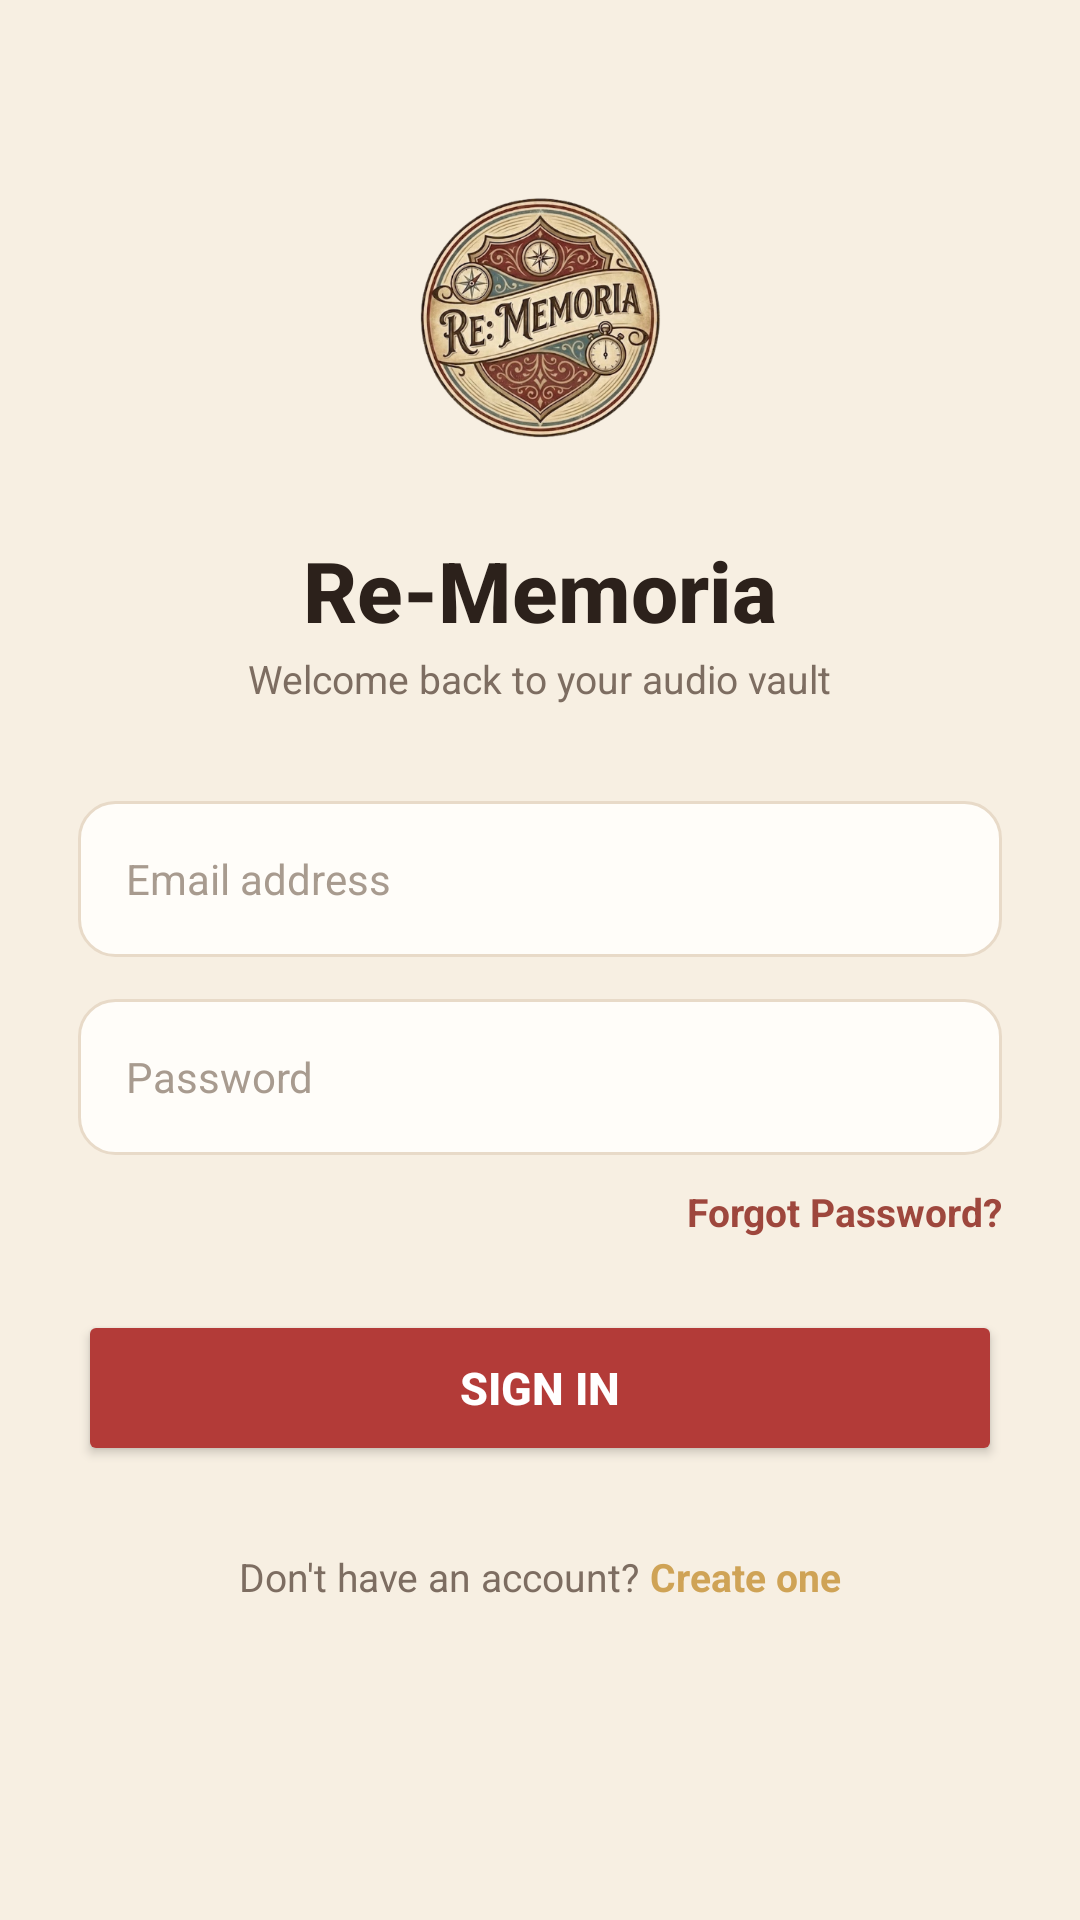

Reconstruct the res/layout file that produces this screen, plus the resources it refers to.
<!-- AndroidManifest.xml: application theme Theme.Finalproject -->
<!-- res/layout/auth_login.xml -->
<?xml version="1.0" encoding="utf-8"?>
<androidx.constraintlayout.widget.ConstraintLayout
    xmlns:android="http://schemas.android.com/apk/res/android"
    xmlns:app="http://schemas.android.com/apk/res-auto"
    android:layout_width="match_parent"
    android:layout_height="match_parent"
    android:padding="26dp"
    android:background="@color/vintage_background">

    
    <ImageView
        android:id="@+id/imgLogo"
        android:layout_width="120dp"
        android:layout_height="120dp"
        android:src="@drawable/logowmp1"
        android:contentDescription="App Logo"
        app:layout_constraintTop_toTopOf="parent"
        app:layout_constraintStart_toStartOf="parent"
        app:layout_constraintEnd_toEndOf="parent"
        android:layout_marginTop="20dp"/>

    
    <TextView
        android:id="@+id/tvLoginTitle"
        android:layout_width="wrap_content"
        android:layout_height="wrap_content"
        android:text="Re-Memoria"
        android:textSize="28sp"
        android:textStyle="bold"
        android:textColor="@color/text_primary"
        android:fontFamily="sans-serif-medium"
        android:layout_marginTop="12dp"
        app:layout_constraintTop_toBottomOf="@id/imgLogo"
        app:layout_constraintStart_toStartOf="parent"
        app:layout_constraintEnd_toEndOf="parent"/>

    <TextView
        android:id="@+id/tvLoginSubtitle"
        android:layout_width="wrap_content"
        android:layout_height="wrap_content"
        android:text="Welcome back to your audio vault"
        android:textSize="13sp"
        android:textColor="@color/text_secondary"
        android:layout_marginTop="2dp"
        app:layout_constraintTop_toBottomOf="@id/tvLoginTitle"
        app:layout_constraintStart_toStartOf="parent"
        app:layout_constraintEnd_toEndOf="parent"/>

    
    <EditText
        android:id="@+id/etEmail"
        android:layout_width="0dp"
        android:layout_height="52dp"
        android:hint="Email address"
        android:inputType="textEmailAddress"
        android:paddingHorizontal="16dp"
        android:background="@drawable/rounded_input"
        android:textColor="@color/text_primary"
        android:textColorHint="@color/text_tertiary"
        android:textSize="14sp"
        android:layout_marginTop="32dp"
        app:layout_constraintTop_toBottomOf="@id/tvLoginSubtitle"
        app:layout_constraintStart_toStartOf="parent"
        app:layout_constraintEnd_toEndOf="parent"/>

    
    <EditText
        android:id="@+id/etPassword"
        android:layout_width="0dp"
        android:layout_height="52dp"
        android:hint="Password"
        android:inputType="textPassword"
        android:paddingHorizontal="16dp"
        android:background="@drawable/rounded_input"
        android:textColor="@color/text_primary"
        android:textColorHint="@color/text_tertiary"
        android:textSize="14sp"
        android:layout_marginTop="14dp"
        app:layout_constraintTop_toBottomOf="@id/etEmail"
        app:layout_constraintStart_toStartOf="parent"
        app:layout_constraintEnd_toEndOf="parent"/>

    
    <TextView
        android:id="@+id/tvForgotPassword"
        android:layout_width="wrap_content"
        android:layout_height="wrap_content"
        android:text="Forgot Password?"
        android:textColor="@color/brick_red"
        android:textStyle="bold"
        android:textSize="13sp"
        android:layout_marginTop="10dp"
        app:layout_constraintTop_toBottomOf="@id/etPassword"
        app:layout_constraintEnd_toEndOf="parent"/>

    
    <Button
        android:id="@+id/btnLogin"
        android:layout_width="0dp"
        android:layout_height="52dp"
        android:text="Sign In"
        android:textStyle="bold"
        android:textSize="15sp"
        android:textColor="@android:color/white"
        android:backgroundTint="@color/fab_wax_red"
        app:cornerRadius="26dp"
        android:elevation="3dp"
        android:layout_marginTop="24dp"
        app:layout_constraintTop_toBottomOf="@id/tvForgotPassword"
        app:layout_constraintStart_toStartOf="parent"
        app:layout_constraintEnd_toEndOf="parent"/>

    
    <LinearLayout
        android:id="@+id/layoutGoSignup"
        android:layout_width="wrap_content"
        android:layout_height="wrap_content"
        android:orientation="horizontal"
        android:gravity="center"
        android:padding="12dp"
        android:clickable="true"
        android:focusable="true"
        android:background="?attr/selectableItemBackground"
        android:layout_marginTop="16dp"
        app:layout_constraintTop_toBottomOf="@id/btnLogin"
        app:layout_constraintStart_toStartOf="parent"
        app:layout_constraintEnd_toEndOf="parent">

        <TextView
            android:layout_width="wrap_content"
            android:layout_height="wrap_content"
            android:text="Don't have an account? "
            android:textColor="@color/text_secondary"
            android:textSize="13sp" />

        <TextView
            android:id="@+id/tvGoSignup"
            android:layout_width="wrap_content"
            android:layout_height="wrap_content"
            android:text="Create one"
            android:textColor="@color/accent_gold"
            android:textSize="13sp"
            android:textStyle="bold" />
    </LinearLayout>

</androidx.constraintlayout.widget.ConstraintLayout>
<!-- resources referenced by this layout -->
<resources>
  <color name="accent_gold">#CFA356</color>
  <color name="brick_red">#9E473D</color>
  <color name="fab_wax_red">#B33B38</color>
  <color name="text_primary">#2C211B</color>
  <color name="text_secondary">#7D6D61</color>
  <color name="text_tertiary">#A89B8F</color>
  <color name="vintage_background">#F7EFE2</color>
  <!-- drawable logowmp1: png bitmap (drawable, 239035 bytes) -->
  <!-- drawable rounded_input (drawable) -->
  <?xml version="1.0" encoding="utf-8"?>
  <shape xmlns:android="http://schemas.android.com/apk/res/android">
      <solid android:color="@color/card_surface" />
      <corners android:radius="12dp" />
      <stroke android:width="1dp" android:color="@color/card_stroke" />
      <padding
          android:left="8dp"
          android:top="8dp"
          android:right="8dp"
          android:bottom="8dp" />
  </shape>
  <style name="Theme.Finalproject" parent="Base.Theme.Finalproject" />
  <color name="card_surface">#FFFDF9</color>
  <color name="card_stroke">#E8DAC8</color>
  <style name="Base.Theme.Finalproject" parent="Theme.Material3.DayNight.NoActionBar">
          <item name="android:windowBackground">@color/vintage_background</item>
          <item name="android:statusBarColor">@color/vintage_background</item>
          <item name="android:windowLightStatusBar">true</item>
      </style>
</resources>
